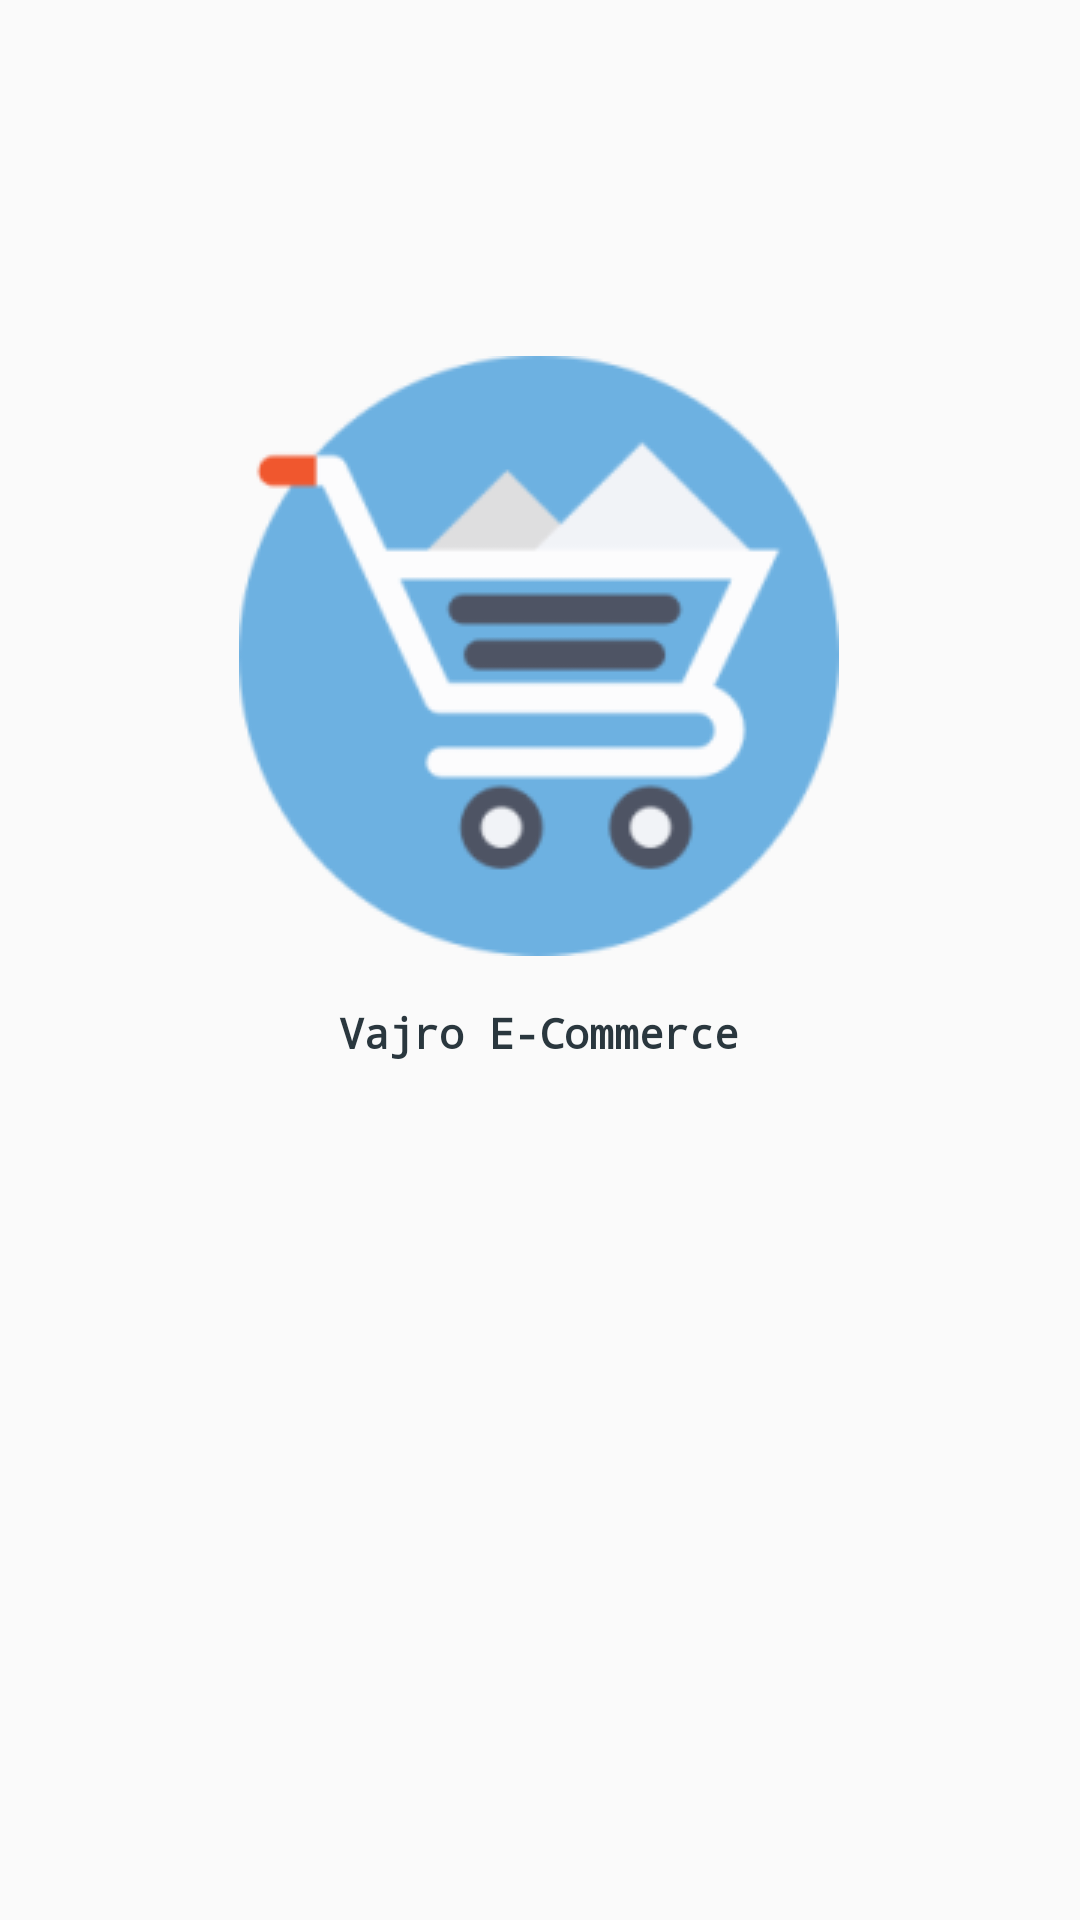

Write the Android layout XML for this screen, with the resource values it uses.
<!-- AndroidManifest.xml: activity theme MyTheme.NoActionBar -->
<!-- res/layout/activity_splash.xml -->
<?xml version="1.0" encoding="utf-8"?>
<androidx.constraintlayout.widget.ConstraintLayout xmlns:android="http://schemas.android.com/apk/res/android"
    xmlns:app="http://schemas.android.com/apk/res-auto"
    xmlns:tools="http://schemas.android.com/tools"
    android:layout_width="match_parent"
    android:layout_height="match_parent"
    tools:context=".ui.splash.SplashActivity">

    <androidx.appcompat.widget.AppCompatImageView
        android:id="@+id/iv_splah_icon"
        android:layout_width="wrap_content"
        android:layout_height="wrap_content"
        app:layout_constraintBottom_toBottomOf="parent"
        app:layout_constraintEnd_toEndOf="parent"
        app:layout_constraintHorizontal_bias="0.497"
        app:layout_constraintStart_toStartOf="parent"
        app:layout_constraintTop_toTopOf="parent"
        app:layout_constraintVertical_bias="0.26999998"
        android:src="@drawable/ic_cart" />

    <androidx.appcompat.widget.AppCompatTextView
        android:id="@+id/appCompatTextView"
        android:layout_width="wrap_content"
        android:layout_height="wrap_content"
        android:layout_marginTop="16dp"
        android:fontFamily="monospace"
        android:text="@string/app_name"
        android:textColor="@color/colorAccent"
        android:textStyle="bold"
        app:layout_constraintEnd_toEndOf="@+id/iv_splah_icon"
        app:layout_constraintStart_toStartOf="@+id/iv_splah_icon"
        app:layout_constraintTop_toBottomOf="@+id/iv_splah_icon" />

    <ProgressBar
        android:id="@+id/progressBar"
        style="?android:attr/progressBarStyle"
        android:layout_width="wrap_content"
        android:layout_height="wrap_content"
        android:layout_marginTop="24dp"
        android:theme="@style/AppTheme"
        app:layout_constraintEnd_toEndOf="@+id/appCompatTextView"
        app:layout_constraintStart_toStartOf="@+id/appCompatTextView"
        app:layout_constraintTop_toBottomOf="@+id/appCompatTextView" />
</androidx.constraintlayout.widget.ConstraintLayout>
<!-- resources referenced by this layout -->
<resources>
  <color name="colorAccent">#2A373E</color>
  
      // Color Resource
  <!-- drawable ic_cart: png bitmap (drawable, 13216 bytes) -->
  <string name="app_name">Vajro E-Commerce</string>
  <style name="AppTheme" parent="Theme.AppCompat.Light.DarkActionBar">
          
          <item name="colorPrimary">@color/colorPrimary</item>
          <item name="colorPrimaryDark">@color/colorPrimaryDark</item>
          <item name="colorAccent">@color/colorAccent</item>
      </style>
  <style name="MyTheme.NoActionBar" parent="Theme.AppCompat.Light.NoActionBar" />
  <color name="colorPrimary">#57912B</color>
  <color name="colorPrimaryDark">#436E22</color>
</resources>
